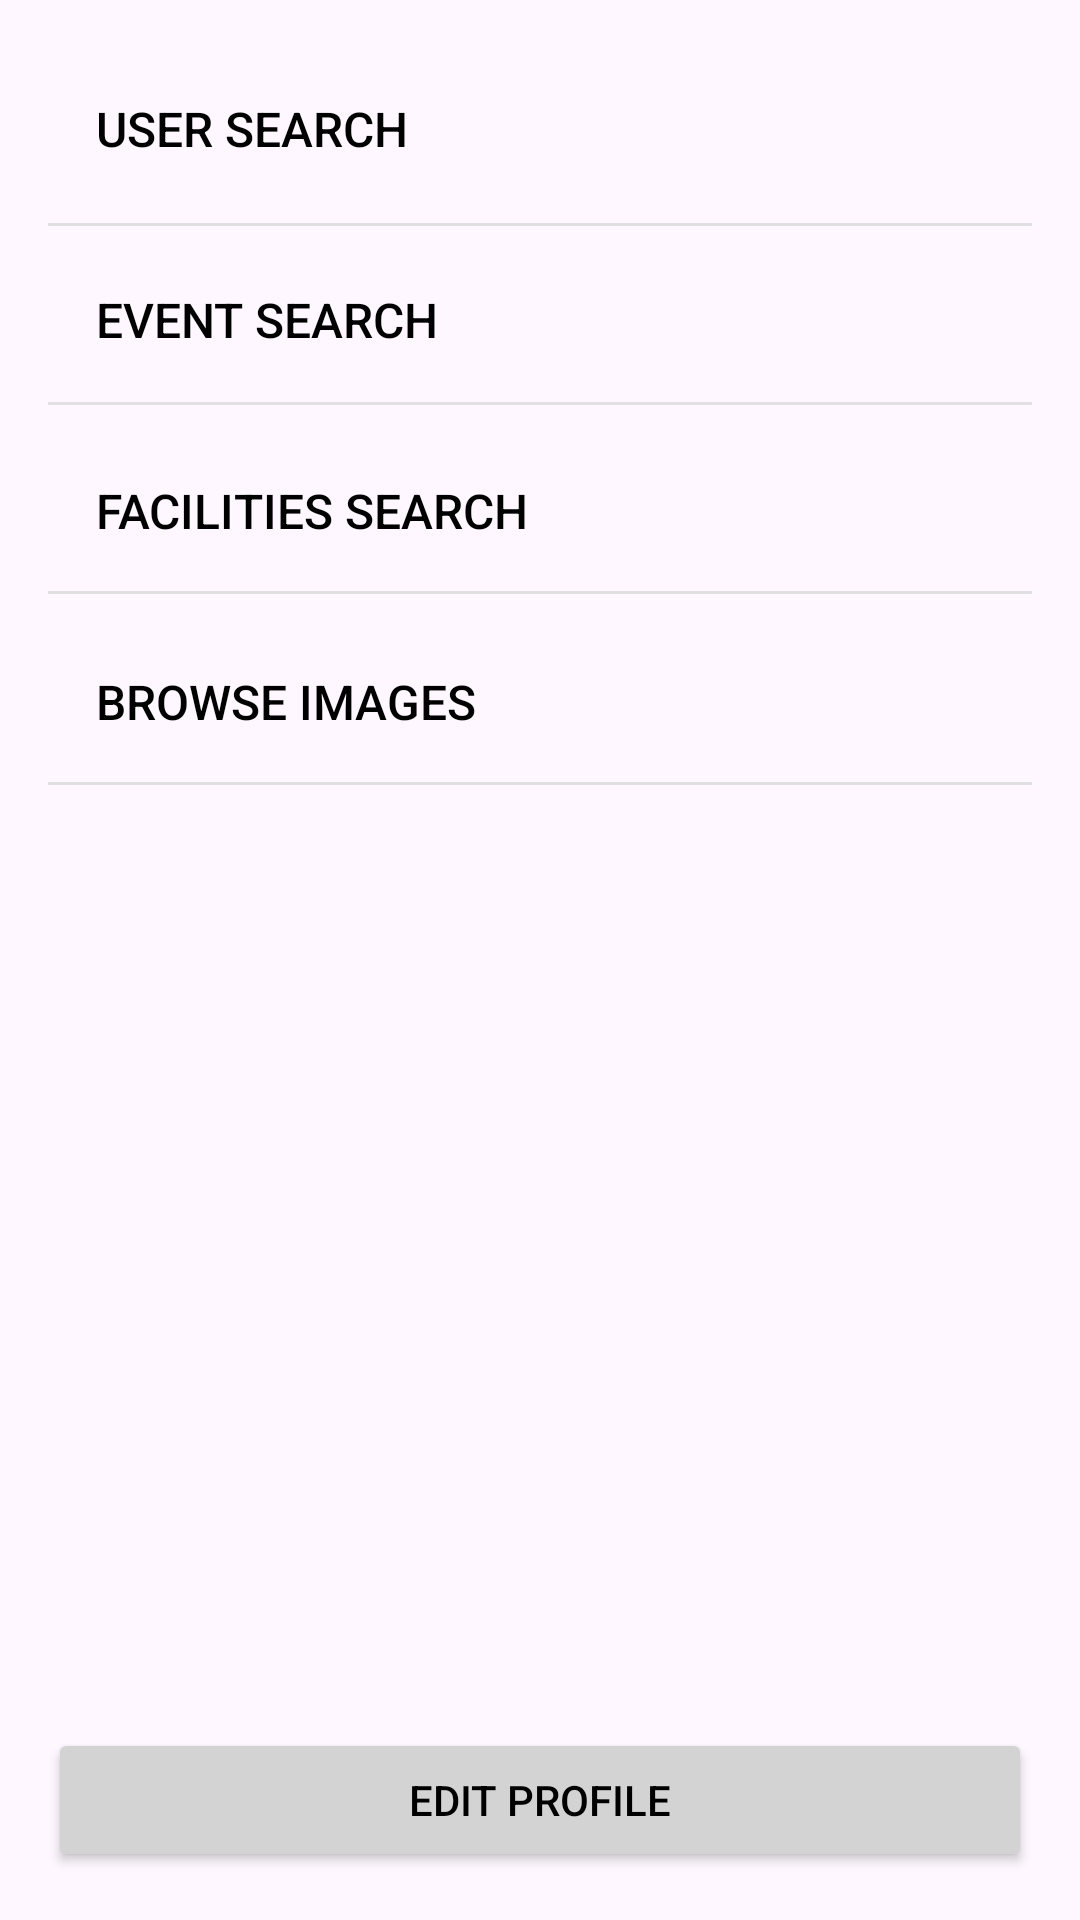

Layout XML and referenced resources for this Android screen:
<!-- AndroidManifest.xml: application theme Theme.NapkinApp -->
<!-- res/layout/admin_navagation.xml -->
<?xml version="1.0" encoding="utf-8"?>
<androidx.constraintlayout.widget.ConstraintLayout
    xmlns:android="http://schemas.android.com/apk/res/android"
    xmlns:app="http://schemas.android.com/apk/res-auto"
    xmlns:tools="http://schemas.android.com/tools"
    android:layout_width="match_parent"
    android:layout_height="match_parent"
    android:orientation="vertical"
    android:padding="16dp"
    android:gravity="top">

    

    
    <Button
        android:id="@+id/button_user_search"
        android:layout_width="match_parent"
        android:layout_height="wrap_content"
        android:background="?attr/selectableItemBackground"
        android:gravity="start"
        android:padding="16dp"
        android:text="User Search"
        android:textColor="#000"
        android:textSize="16sp"
        app:layout_constraintEnd_toEndOf="parent"
        app:layout_constraintStart_toStartOf="parent"
        app:layout_constraintTop_toTopOf="parent" />

    

    
    <View
        android:layout_width="match_parent"
        android:layout_height="1dp"
        android:background="#E0E0E0"
        app:layout_constraintBottom_toTopOf="@+id/button_event_search"
        app:layout_constraintTop_toBottomOf="@+id/button_user_search"
        tools:layout_editor_absoluteX="-32dp" />

    <Button
        android:id="@+id/button_event_search"
        android:layout_width="match_parent"
        android:layout_height="wrap_content"
        android:layout_marginTop="10dp"
        android:background="?attr/selectableItemBackground"
        android:gravity="start"
        android:padding="16dp"
        android:text="Event Search"
        android:textColor="#000"
        android:textSize="16sp"
        app:layout_constraintEnd_toEndOf="parent"
        app:layout_constraintStart_toStartOf="parent"
        app:layout_constraintTop_toBottomOf="@+id/button_user_search" />

    

    
    <View
        android:id="@+id/view"
        android:layout_width="match_parent"
        android:layout_height="1dp"
        android:background="#E0E0E0"
        app:layout_constraintTop_toBottomOf="@+id/button_browse_images"
        tools:layout_editor_absoluteX="2dp" />

    <Button
        android:id="@+id/button_facilities_map"
        android:layout_width="match_parent"
        android:layout_height="wrap_content"
        android:layout_marginTop="10dp"
        android:background="?attr/selectableItemBackground"
        android:gravity="start"
        android:padding="16dp"
        android:text="Facilities Search"
        android:textColor="#000"
        android:textSize="16sp"
        app:layout_constraintEnd_toEndOf="parent"
        app:layout_constraintStart_toStartOf="parent"
        app:layout_constraintTop_toBottomOf="@+id/button_event_search" />

    

    
    <View
        android:id="@+id/view2"
        android:layout_width="match_parent"
        android:layout_height="1dp"
        android:layout_marginBottom="9dp"
        android:background="#E0E0E0"
        app:layout_constraintBottom_toTopOf="@+id/button_browse_images"
        app:layout_constraintTop_toBottomOf="@+id/button_facilities_map"
        tools:layout_editor_absoluteX="25dp" />

    <Button
        android:id="@+id/button_browse_images"
        android:layout_width="match_parent"
        android:layout_height="wrap_content"
        android:layout_marginTop="10dp"
        android:background="?attr/selectableItemBackground"
        android:gravity="start"
        android:padding="16dp"
        android:text="Browse Images"
        android:textColor="#000"
        android:textSize="16sp"
        app:layout_constraintEnd_toEndOf="parent"
        app:layout_constraintHorizontal_bias="0.0"
        app:layout_constraintStart_toStartOf="parent"
        app:layout_constraintTop_toBottomOf="@+id/button_facilities_map" />

    <View
        android:layout_width="match_parent"
        android:layout_height="1dp"
        android:layout_marginBottom="8dp"
        android:background="#E0E0E0"
        app:layout_constraintBottom_toTopOf="@+id/button_facilities_map"
        app:layout_constraintTop_toBottomOf="@+id/button_event_search"
        tools:layout_editor_absoluteX="0dp" />

    <Button
        android:id="@+id/editProfileButton"
        android:layout_width="match_parent"
        android:layout_height="wrap_content"
        android:text="@string/edit_profile"
        android:textColor="#000000"
        android:backgroundTint="#D3D3D3"
        app:layout_constraintBottom_toBottomOf="parent"
        app:layout_constraintEnd_toEndOf="parent"
        app:layout_constraintStart_toStartOf="parent" />


</androidx.constraintlayout.widget.ConstraintLayout>
<!-- resources referenced by this layout -->
<resources>
  <string name="edit_profile">Edit Profile</string>
  <style name="Theme.NapkinApp" parent="Base.Theme.NapkinApp" />
  <style name="Base.Theme.NapkinApp" parent="Theme.Material3.DayNight.NoActionBar">
          
          
      </style>
</resources>
